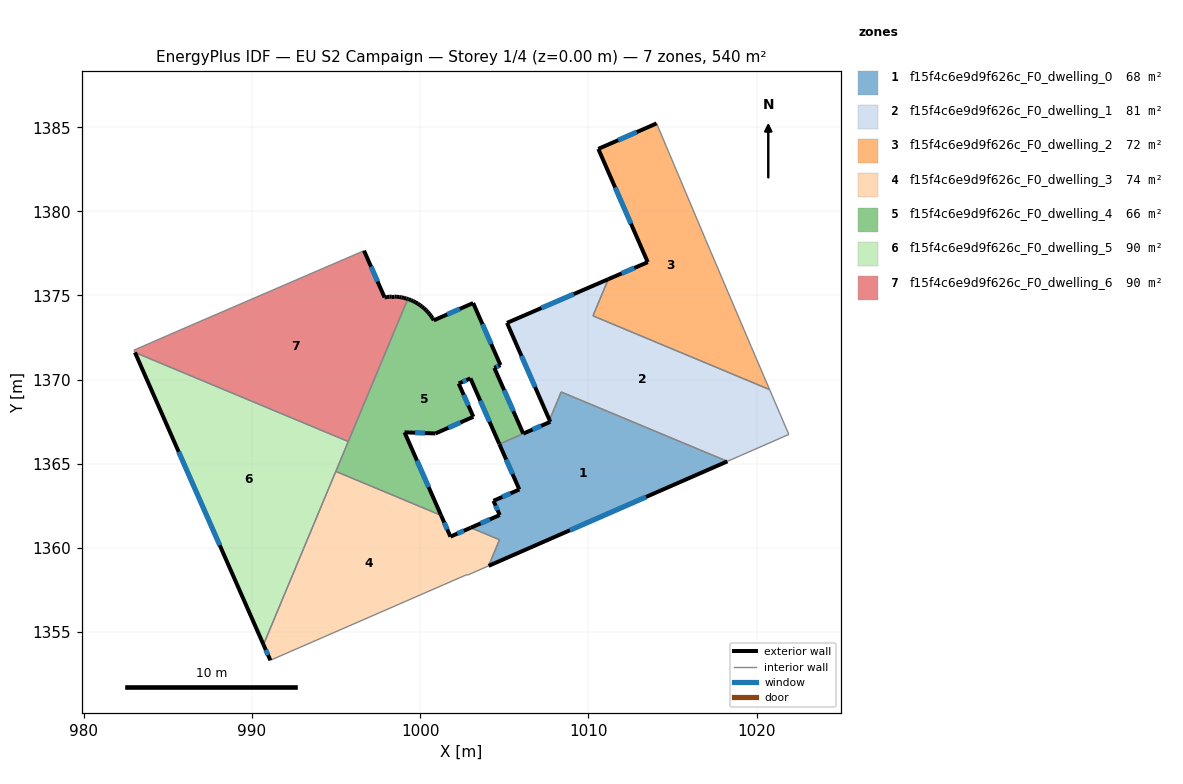
=== STOREY PLAN SPEC (per zone: floor XY polygon, exterior-wall plan segments, windows/doors) ===
zone 1: f15f4c6e9d9f626c_F0_dwelling_0  (67.8 m²)
  floor: (1018.27, 1365.14) (1004.07, 1358.93) (1004.72, 1360.48) (1003.01, 1361.19) (1004.73, 1361.95) (1004.36, 1362.79) (1005.90, 1363.47) (1004.71, 1366.16) (1007.74, 1367.49) (1007.69, 1367.60) (1008.39, 1369.26)
  exterior wall: (1004.36, 1362.79) – (1004.73, 1361.95)  [0.9 m]
    window: (1004.49, 1362.50) – (1004.61, 1362.23)  [0.3 m²]
  exterior wall: (1005.90, 1363.47) – (1004.36, 1362.79)  [1.7 m]
    window: (1005.38, 1363.24) – (1004.88, 1363.02)  [0.5 m²]
  exterior wall: (1004.71, 1366.16) – (1005.90, 1363.47)  [2.9 m]
    window: (1005.11, 1365.25) – (1005.49, 1364.38)  [0.9 m²]
  exterior wall: (1007.69, 1367.60) – (1007.74, 1367.49)  [0.1 m]
  exterior wall: (1004.07, 1358.93) – (1018.27, 1365.14)  [15.5 m]
    window: (1008.90, 1361.04) – (1013.44, 1363.03)  [4.7 m²]
  exterior wall: (1004.73, 1361.95) – (1003.01, 1361.19)  [1.9 m]
    window: (1004.15, 1361.69) – (1003.60, 1361.45)  [0.6 m²]
  exterior wall: (1007.74, 1367.49) – (1006.13, 1366.79)  [1.8 m]
    window: (1007.19, 1367.25) – (1006.68, 1367.03)  [0.5 m²]
  interior walls: 5
zone 2: f15f4c6e9d9f626c_F0_dwelling_1  (80.6 m²)
  floor: (1020.78, 1369.41) (1021.92, 1366.74) (1018.27, 1365.14) (1008.39, 1369.26) (1007.69, 1367.60) (1005.17, 1373.37) (1011.19, 1375.97) (1010.28, 1373.79)
  exterior wall: (1005.17, 1373.37) – (1007.69, 1367.60)  [6.3 m]
    window: (1006.02, 1371.41) – (1006.83, 1369.56)  [1.9 m²]
  exterior wall: (1011.19, 1375.97) – (1005.17, 1373.37)  [6.6 m]
    window: (1009.14, 1375.09) – (1007.21, 1374.25)  [2.0 m²]
  interior walls: 6
zone 3: f15f4c6e9d9f626c_F0_dwelling_2  (71.6 m²)
  floor: (1014.06, 1385.23) (1016.97, 1378.33) (1019.68, 1371.97) (1020.78, 1369.41) (1010.28, 1373.79) (1011.19, 1375.97) (1013.53, 1376.98) (1010.59, 1383.71)
  exterior wall: (1014.06, 1385.23) – (1010.59, 1383.71)  [3.8 m]
    window: (1012.88, 1384.71) – (1011.77, 1384.23)  [1.2 m²]
  exterior wall: (1013.53, 1376.98) – (1011.19, 1375.97)  [2.6 m]
    window: (1012.73, 1376.64) – (1011.98, 1376.31)  [0.8 m²]
  exterior wall: (1010.59, 1383.71) – (1013.53, 1376.98)  [7.3 m]
    window: (1011.59, 1381.42) – (1012.53, 1379.27)  [2.3 m²]
  interior walls: 5
zone 4: f15f4c6e9d9f626c_F0_dwelling_3  (73.8 m²)
  floor: (1003.01, 1361.19) (1004.72, 1360.48) (1004.07, 1358.93) (1002.81, 1358.37) (1002.79, 1358.41) (991.10, 1353.31) (990.69, 1354.24) (994.99, 1364.54) (1001.25, 1361.93) (1001.80, 1360.66)
  exterior wall: (990.69, 1354.24) – (991.10, 1353.31)  [1.0 m]
    window: (990.83, 1353.93) – (990.96, 1353.63)  [0.3 m²]
  exterior wall: (1001.80, 1360.66) – (1001.25, 1361.93)  [1.4 m]
    window: (1001.61, 1361.09) – (1001.44, 1361.50)  [0.4 m²]
  exterior wall: (1003.01, 1361.19) – (1001.80, 1360.66)  [1.3 m]
    window: (1002.60, 1361.01) – (1002.21, 1360.84)  [0.4 m²]
  interior walls: 7
zone 5: f15f4c6e9d9f626c_F0_dwelling_4  (66.0 m²)
  floor: (1003.15, 1374.55) (1004.78, 1370.86) (1004.41, 1370.70) (1006.13, 1366.79) (1004.71, 1366.17) (1002.99, 1370.07) (1002.29, 1369.77) (1003.16, 1367.79) (1000.91, 1366.80) (999.07, 1366.86) (1001.25, 1361.93) (994.99, 1364.54) (999.27, 1374.79) (999.32, 1374.78) (999.45, 1374.72) (999.59, 1374.67) (999.72, 1374.59) (999.86, 1374.52) (999.99, 1374.43) (1000.11, 1374.34) (1000.23, 1374.24) (1000.34, 1374.14) (1000.45, 1374.02) (1000.55, 1373.91) (1000.65, 1373.78) (1000.73, 1373.66) (1000.81, 1373.52)
  exterior wall: (1002.99, 1370.07) – (1004.71, 1366.17)  [4.3 m]
    window: (1003.58, 1368.74) – (1004.12, 1367.50)  [1.3 m²]
  exterior wall: (1002.29, 1369.77) – (1002.99, 1370.07)  [0.8 m]
    window: (1002.53, 1369.87) – (1002.75, 1369.97)  [0.2 m²]
  exterior wall: (1003.16, 1367.79) – (1002.29, 1369.77)  [2.2 m]
    window: (1002.87, 1368.46) – (1002.59, 1369.09)  [0.7 m²]
  exterior wall: (1000.91, 1366.80) – (1003.16, 1367.79)  [2.5 m]
    window: (1001.68, 1367.13) – (1002.40, 1367.45)  [0.8 m²]
  exterior wall: (999.07, 1366.86) – (1000.91, 1366.80)  [1.8 m]
    window: (999.70, 1366.84) – (1000.29, 1366.82)  [0.6 m²]
  exterior wall: (1001.25, 1361.93) – (999.07, 1366.86)  [5.4 m]
    window: (1000.51, 1363.61) – (999.81, 1365.18)  [1.7 m²]
  exterior wall: (999.32, 1374.78) – (999.27, 1374.79)  [0.1 m]
  exterior wall: (999.45, 1374.72) – (999.32, 1374.78)  [0.1 m]
  exterior wall: (999.59, 1374.67) – (999.45, 1374.72)  [0.1 m]
  exterior wall: (999.72, 1374.59) – (999.59, 1374.67)  [0.2 m]
  exterior wall: (999.86, 1374.52) – (999.72, 1374.59)  [0.2 m]
  exterior wall: (999.99, 1374.43) – (999.86, 1374.52)  [0.2 m]
  exterior wall: (1000.11, 1374.34) – (999.99, 1374.43)  [0.2 m]
  exterior wall: (1000.23, 1374.24) – (1000.11, 1374.34)  [0.2 m]
  exterior wall: (1000.34, 1374.14) – (1000.23, 1374.24)  [0.2 m]
  exterior wall: (1000.45, 1374.02) – (1000.34, 1374.14)  [0.2 m]
  exterior wall: (1000.55, 1373.91) – (1000.45, 1374.02)  [0.2 m]
  exterior wall: (1000.65, 1373.78) – (1000.55, 1373.91)  [0.2 m]
  exterior wall: (1000.73, 1373.66) – (1000.65, 1373.78)  [0.2 m]
  exterior wall: (1000.81, 1373.52) – (1000.73, 1373.66)  [0.2 m]
  exterior wall: (1003.15, 1374.55) – (1000.81, 1373.52)  [2.6 m]
    window: (1002.36, 1374.20) – (1001.61, 1373.87)  [0.8 m²]
  exterior wall: (1004.78, 1370.86) – (1003.15, 1374.55)  [4.0 m]
    window: (1004.22, 1372.12) – (1003.71, 1373.29)  [1.2 m²]
  exterior wall: (1004.41, 1370.70) – (1004.78, 1370.86)  [0.4 m]
    window: (1004.54, 1370.75) – (1004.65, 1370.80)  [0.1 m²]
  exterior wall: (1006.13, 1366.79) – (1004.41, 1370.70)  [4.3 m]
    window: (1005.55, 1368.12) – (1005.00, 1369.37)  [1.3 m²]
  interior walls: 4
zone 6: f15f4c6e9d9f626c_F0_dwelling_5  (89.9 m²)
  floor: (995.73, 1366.32) (990.69, 1354.24) (983.05, 1371.61)
  exterior wall: (983.05, 1371.61) – (990.69, 1354.24)  [19.0 m]
    window: (985.65, 1365.70) – (988.09, 1360.15)  [5.8 m²]
  interior walls: 3
zone 7: f15f4c6e9d9f626c_F0_dwelling_6  (89.9 m²)
  floor: (996.67, 1377.66) (997.89, 1374.89) (998.03, 1374.91) (998.17, 1374.92) (998.32, 1374.93) (998.46, 1374.93) (998.61, 1374.92) (998.75, 1374.91) (998.90, 1374.89) (999.04, 1374.86) (999.18, 1374.82) (999.27, 1374.79) (995.73, 1366.32) (983.05, 1371.61) (982.99, 1371.75) (985.85, 1373.00)
  exterior wall: (998.17, 1374.92) – (998.03, 1374.91)  [0.1 m]
  exterior wall: (998.32, 1374.93) – (998.17, 1374.92)  [0.1 m]
  exterior wall: (998.46, 1374.93) – (998.32, 1374.93)  [0.1 m]
  exterior wall: (998.61, 1374.92) – (998.46, 1374.93)  [0.1 m]
  exterior wall: (998.75, 1374.91) – (998.61, 1374.92)  [0.1 m]
  exterior wall: (998.90, 1374.89) – (998.75, 1374.91)  [0.1 m]
  exterior wall: (999.04, 1374.86) – (998.90, 1374.89)  [0.1 m]
  exterior wall: (999.18, 1374.82) – (999.04, 1374.86)  [0.1 m]
  exterior wall: (999.27, 1374.79) – (999.18, 1374.82)  [0.1 m]
  exterior wall: (997.89, 1374.89) – (996.67, 1377.66)  [3.0 m]
    window: (997.47, 1375.83) – (997.08, 1376.72)  [0.9 m²]
  exterior wall: (998.03, 1374.91) – (997.89, 1374.89)  [0.1 m]
  interior walls: 5

=== DERIVED (storey summary) ===
Building: EU S2 Campaign
Storey: 1 of 4  (floor level z = 0.00 m)
Storey gross floor area: 539.5 m²
Zones on this storey: 7
  - f15f4c6e9d9f626c_F0_dwelling_0: floor 67.8 m²; exterior wall 24.8 m (74.4 m²); 6 window(s) 7.6 m²; WWR 10.2%
  - f15f4c6e9d9f626c_F0_dwelling_1: floor 80.6 m²; exterior wall 12.9 m (38.6 m²); 2 window(s) 3.9 m²; WWR 10.2%
  - f15f4c6e9d9f626c_F0_dwelling_2: floor 71.6 m²; exterior wall 13.7 m (41.1 m²); 3 window(s) 4.2 m²; WWR 10.2%
  - f15f4c6e9d9f626c_F0_dwelling_3: floor 73.8 m²; exterior wall 3.7 m (11.1 m²); 3 window(s) 1.1 m²; WWR 10.2%
  - f15f4c6e9d9f626c_F0_dwelling_4: floor 66.0 m²; exterior wall 30.2 m (90.6 m²); 10 window(s) 8.6 m²; WWR 9.5%
  - f15f4c6e9d9f626c_F0_dwelling_5: floor 89.9 m²; exterior wall 19.0 m (56.9 m²); 1 window(s) 5.8 m²; WWR 10.2%
  - f15f4c6e9d9f626c_F0_dwelling_6: floor 89.9 m²; exterior wall 4.4 m (13.3 m²); 1 window(s) 0.9 m²; WWR 7.0%
Zone adjacency (shared interzone walls):
  - f15f4c6e9d9f626c_F0_dwelling_0 ↔ f15f4c6e9d9f626c_F0_dwelling_1
  - f15f4c6e9d9f626c_F0_dwelling_0 ↔ f15f4c6e9d9f626c_F0_dwelling_3
  - f15f4c6e9d9f626c_F0_dwelling_0 ↔ f15f4c6e9d9f626c_F0_dwelling_4
  - f15f4c6e9d9f626c_F0_dwelling_1 ↔ f15f4c6e9d9f626c_F0_dwelling_2
  - f15f4c6e9d9f626c_F0_dwelling_3 ↔ f15f4c6e9d9f626c_F0_dwelling_4
  - f15f4c6e9d9f626c_F0_dwelling_3 ↔ f15f4c6e9d9f626c_F0_dwelling_5
  - f15f4c6e9d9f626c_F0_dwelling_4 ↔ f15f4c6e9d9f626c_F0_dwelling_5
  - f15f4c6e9d9f626c_F0_dwelling_4 ↔ f15f4c6e9d9f626c_F0_dwelling_6
  - f15f4c6e9d9f626c_F0_dwelling_5 ↔ f15f4c6e9d9f626c_F0_dwelling_6